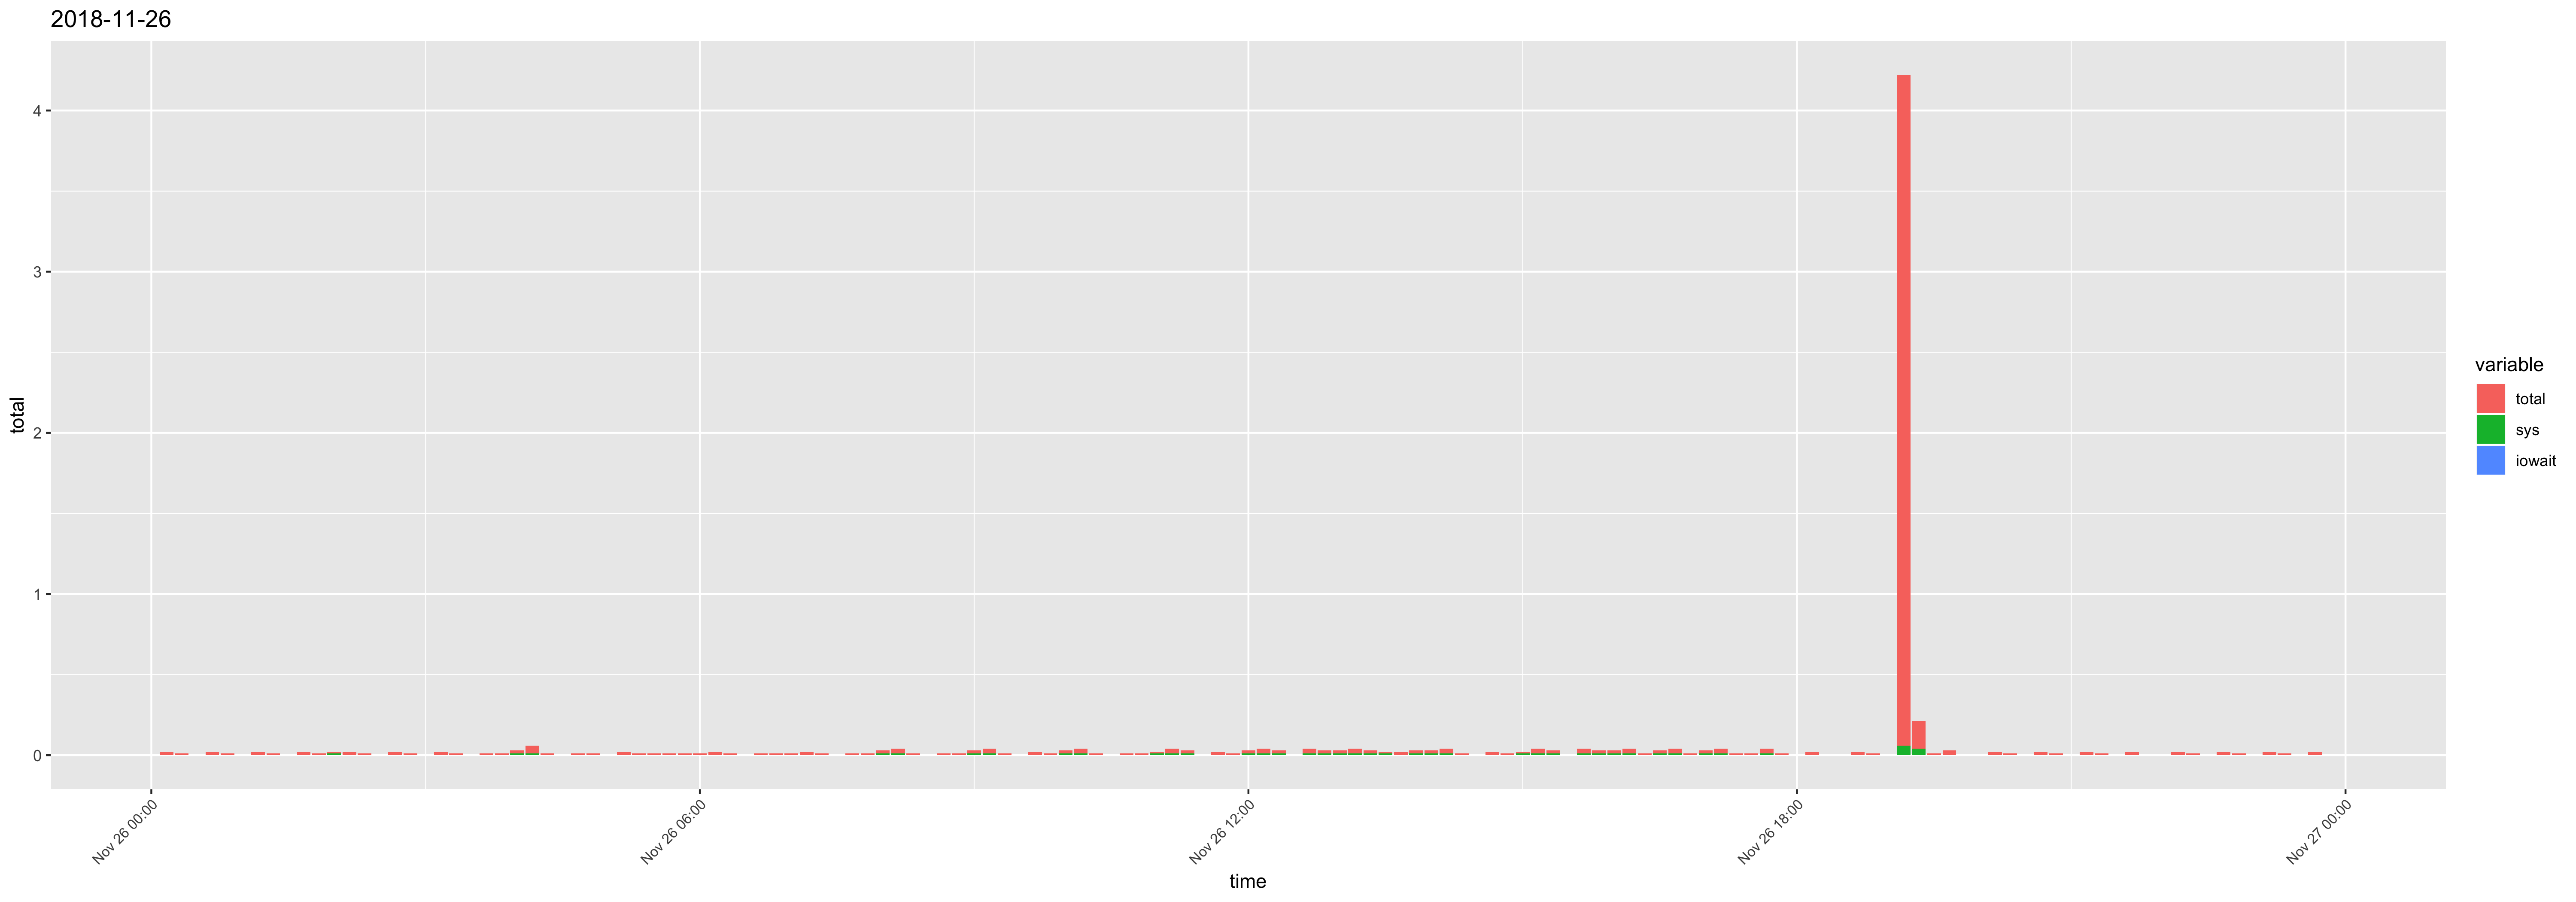

Values plotted in this chart, from the file beside it:
time, usr, sys, iowait, timestamp, total
00:10:01, 0.02, 0, 0, 2018-11-26 00:10:01, 0.02
00:20:01, 0.01, 0, 0, 2018-11-26 00:20:01, 0.01
00:30:01, 0, 0, 0, 2018-11-26 00:30:01, 0
00:40:01, 0.02, 0, 0, 2018-11-26 00:40:01, 0.02
00:50:01, 0.01, 0, 0, 2018-11-26 00:50:01, 0.01
01:00:01, 0, 0, 0, 2018-11-26 01:00:01, 0
01:10:01, 0.02, 0, 0, 2018-11-26 01:10:01, 0.02
01:20:01, 0.01, 0, 0, 2018-11-26 01:20:01, 0.01
01:30:01, 0, 0, 0, 2018-11-26 01:30:01, 0
01:40:01, 0.02, 0, 0, 2018-11-26 01:40:01, 0.02
01:50:01, 0.01, 0, 0, 2018-11-26 01:50:01, 0.01
02:00:01, 0, 0.01, 0, 2018-11-26 02:00:01, 0.01
02:10:01, 0.02, 0, 0, 2018-11-26 02:10:01, 0.02
02:20:01, 0.01, 0, 0, 2018-11-26 02:20:01, 0.01
02:30:01, 0, 0, 0, 2018-11-26 02:30:01, 0
02:40:01, 0.02, 0, 0, 2018-11-26 02:40:01, 0.02
02:50:01, 0.01, 0, 0, 2018-11-26 02:50:01, 0.01
03:00:01, 0, 0, 0, 2018-11-26 03:00:01, 0
03:10:01, 0.02, 0, 0, 2018-11-26 03:10:01, 0.02
03:20:01, 0.01, 0, 0, 2018-11-26 03:20:01, 0.01
03:30:01, 0, 0, 0, 2018-11-26 03:30:01, 0
03:40:02, 0.01, 0, 0, 2018-11-26 03:40:02, 0.01
03:50:01, 0.01, 0, 0, 2018-11-26 03:50:01, 0.01
04:00:01, 0.01, 0.01, 0, 2018-11-26 04:00:01, 0.02
04:10:02, 0.04, 0.01, 0, 2018-11-26 04:10:02, 0.05
04:20:01, 0.01, 0, 0, 2018-11-26 04:20:01, 0.01
04:30:01, 0, 0, 0, 2018-11-26 04:30:01, 0
04:40:01, 0.01, 0, 0, 2018-11-26 04:40:01, 0.01
04:50:01, 0.01, 0, 0, 2018-11-26 04:50:01, 0.01
05:00:01, 0, 0, 0, 2018-11-26 05:00:01, 0
05:10:01, 0.02, 0, 0, 2018-11-26 05:10:01, 0.02
05:20:01, 0.01, 0, 0, 2018-11-26 05:20:01, 0.01
05:30:01, 0.01, 0, 0, 2018-11-26 05:30:01, 0.01
05:40:01, 0.01, 0, 0, 2018-11-26 05:40:01, 0.01
05:50:01, 0.01, 0, 0, 2018-11-26 05:50:01, 0.01
06:00:01, 0.01, 0, 0, 2018-11-26 06:00:01, 0.01
06:10:01, 0.02, 0, 0, 2018-11-26 06:10:01, 0.02
06:20:01, 0.01, 0, 0, 2018-11-26 06:20:01, 0.01
06:30:01, 0, 0, 0, 2018-11-26 06:30:01, 0
06:40:01, 0.01, 0, 0, 2018-11-26 06:40:01, 0.01
06:50:01, 0.01, 0, 0, 2018-11-26 06:50:01, 0.01
07:00:01, 0.01, 0, 0, 2018-11-26 07:00:01, 0.01
07:10:01, 0.02, 0, 0, 2018-11-26 07:10:01, 0.02
07:20:01, 0.01, 0, 0, 2018-11-26 07:20:01, 0.01
07:30:01, 0, 0, 0, 2018-11-26 07:30:01, 0
07:40:01, 0.01, 0, 0, 2018-11-26 07:40:01, 0.01
07:50:01, 0.01, 0, 0, 2018-11-26 07:50:01, 0.01
08:00:01, 0.01, 0.01, 0, 2018-11-26 08:00:01, 0.02
08:10:02, 0.02, 0.01, 0, 2018-11-26 08:10:02, 0.03
08:20:01, 0.01, 0, 0, 2018-11-26 08:20:01, 0.01
08:30:01, 0, 0, 0, 2018-11-26 08:30:01, 0
08:40:01, 0.01, 0, 0, 2018-11-26 08:40:01, 0.01
08:50:01, 0.01, 0, 0, 2018-11-26 08:50:01, 0.01
09:00:01, 0.01, 0.01, 0, 2018-11-26 09:00:01, 0.02
09:10:01, 0.02, 0.01, 0, 2018-11-26 09:10:01, 0.03
09:20:01, 0.01, 0, 0, 2018-11-26 09:20:01, 0.01
09:30:01, 0, 0, 0, 2018-11-26 09:30:01, 0
09:40:01, 0.02, 0, 0, 2018-11-26 09:40:01, 0.02
09:50:01, 0.01, 0, 0, 2018-11-26 09:50:01, 0.01
10:00:01, 0.01, 0.01, 0, 2018-11-26 10:00:01, 0.02
... 84 more rows
